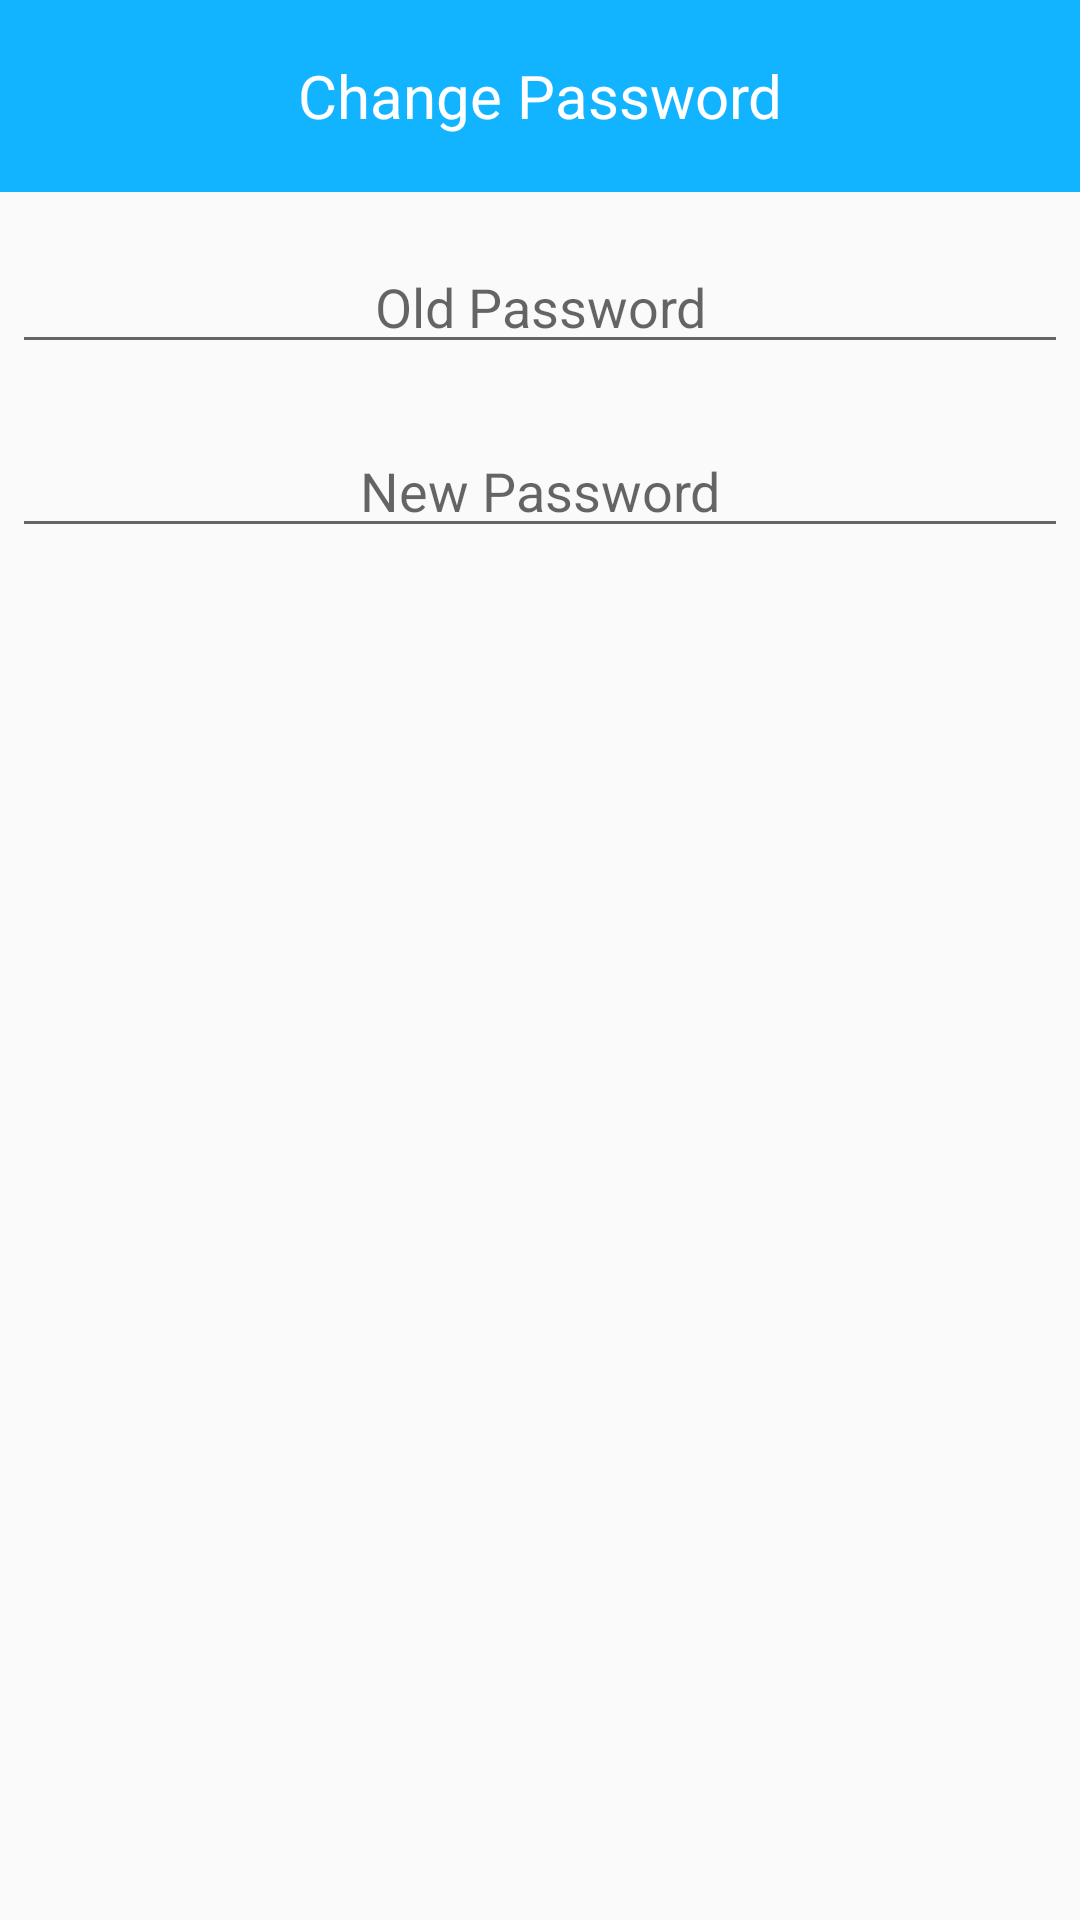

Write the Android layout XML for this screen, with the resource values it uses.
<!-- AndroidManifest.xml: application theme AppTheme -->
<!-- res/layout/change_password.xml -->
<?xml version="1.0" encoding="utf-8"?>
<LinearLayout xmlns:android="http://schemas.android.com/apk/res/android"
    android:layout_width="wrap_content"
    android:layout_height="wrap_content"
    android:orientation="vertical">

    <TextView
        android:layout_width="match_parent"
        android:layout_height="64dp"
        android:background="@color/diaryColor"
        android:gravity="center"
        android:scaleType="center"
        android:text="Change Password"
        android:textColor="@color/colorWhite"
        android:textSize="20sp" />

    <EditText
        android:id="@+id/oldPassword"
        android:layout_width="match_parent"
        android:layout_height="wrap_content"
        android:layout_marginLeft="4dp"
        android:layout_marginTop="16dp"
        android:layout_marginRight="4dp"
        android:layout_marginBottom="4dp"
        android:gravity="center"
        android:hint="Old Password"
        android:inputType="textPassword" />

    <EditText
        android:id="@+id/newPassword"
        android:layout_width="match_parent"
        android:layout_height="wrap_content"
        android:layout_marginLeft="4dp"
        android:layout_marginTop="16dp"
        android:layout_marginRight="4dp"
        android:layout_marginBottom="4dp"
        android:gravity="center"
        android:hint="New Password"
        android:inputType="textPassword" />

</LinearLayout>
<!-- resources referenced by this layout -->
<resources>
  <color name="colorWhite">#FFFFFF</color>
  <color name="diaryColor">#12B4FF</color>
  <style name="AppTheme" parent="Theme.AppCompat.Light.NoActionBar">
          
          <item name="colorPrimary">@color/diaryColor</item>
          <item name="colorPrimaryDark">@color/black</item>
          <item name="colorAccent">@color/colorAccent</item>
      </style>
  <color name="black">#000000</color>
  <color name="colorAccent">#03DAC5</color>
</resources>
